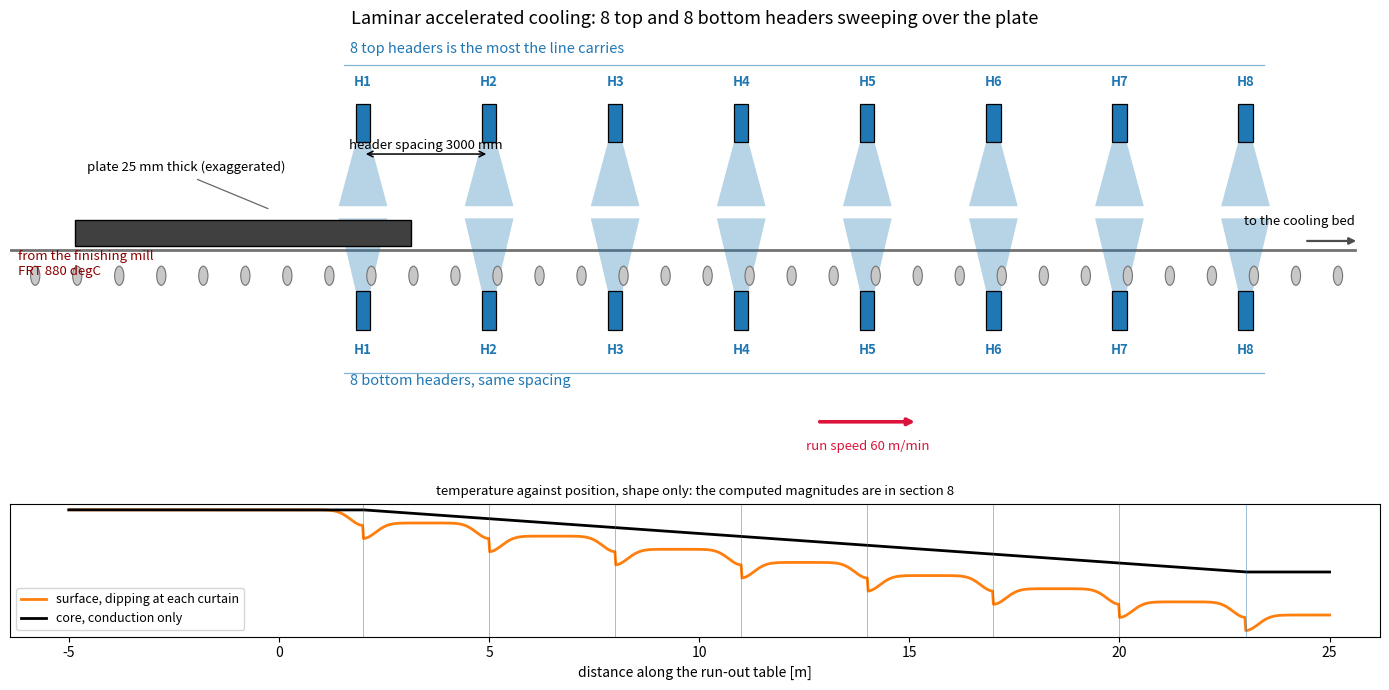
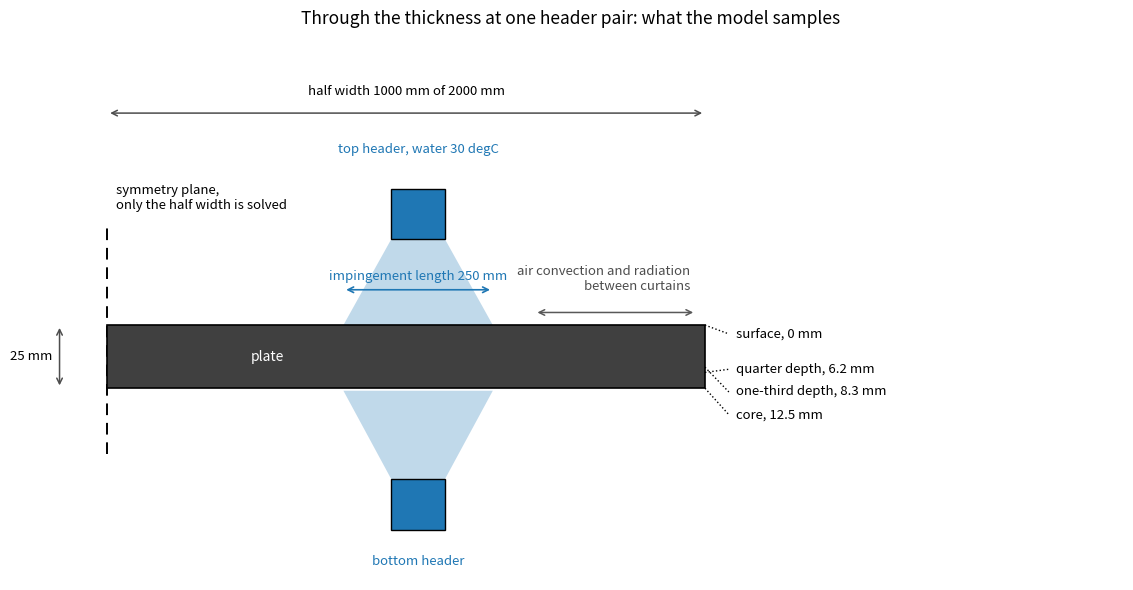

Recreate these plots in Python, in order.
"""Schematic figures for the README: the laminar cooling line and a cross-section through it.

Run from the repository root:   python scripts/make_schematics.py
Writes figures/schematic_acc_line.png and figures/schematic_cross_section.png.
Only matplotlib and numpy are needed, and neither figure depends on a solver run.
"""
import pathlib
import numpy as np
import matplotlib
matplotlib.use("Agg")
import matplotlib.pyplot as plt
from matplotlib.patches import Rectangle, Polygon, Circle

FIGDIR = pathlib.Path("figures")
FIGDIR.mkdir(exist_ok=True)

# defaults of the model, kept in step with the notebook's inputs cell
N_HEADER = 8            # the schematic draws the maximum, up to 8 top and 8 bottom
S_GAP = 3.0             # header spacing [m]
FIRST_HDR = 2.0         # position of header 1 [m]
PLATE_SHOWN = 7.0       # metres of plate drawn upstream of header 1
THICK_MM = 25.0
WIDTH_MM = 2000.0
IMP_MM = 250.0          # curtain impingement length [mm]
SPEED_MPM = 60.0
WATER = "tab:blue"
PLATE = "0.25"


def line_schematic():
    hdr_x = np.array([FIRST_HDR + j * S_GAP for j in range(N_HEADER)])
    x_end = hdr_x[-1] + 2.6
    x_start = hdr_x[0] - PLATE_SHOWN - 1.4

    fig, (ax, axb) = plt.subplots(2, 1, figsize=(14, 7.0), height_ratios=[3.3, 1.0], sharex=True)

    # run-out table
    for xr in np.arange(x_start - 0.4, x_end + 0.4, 1.0):
        ax.add_patch(Circle((xr, -0.74), 0.11, fc="0.78", ec="0.45", lw=0.8, zorder=2))
    ax.plot([x_start - 0.9, x_end], [-0.44, -0.44], color="0.45", lw=2.0, zorder=1)

    # plate, leading edge just clear of header 1
    ax.add_patch(Rectangle((hdr_x[0] + 1.15 - (PLATE_SHOWN + 1.0), -0.40), PLATE_SHOWN + 1.0, 0.30,
                           fc=PLATE, ec="k", lw=1.0, zorder=4))
    ax.annotate("plate 25 mm thick (exaggerated)", xy=(hdr_x[0] - 4.2, 0.46), ha="center", fontsize=9.5)
    ax.annotate("", xy=(hdr_x[0] - 2.2, 0.02), xytext=(hdr_x[0] - 4.0, 0.38),
                arrowprops=dict(arrowstyle="-", color="0.4", lw=0.9))

    # headers, sprays, and the number on both rows
    for j, hx in enumerate(hdr_x):
        half = 0.17
        for y0, tip in ((0.80, 0.06), (-1.36, -0.08)):
            base = y0 if y0 > 0 else y0 + 0.44
            ax.add_patch(Rectangle((hx - half, y0), 2 * half, 0.44, fc=WATER, ec="k", lw=0.9, zorder=5))
            ax.add_patch(Polygon([[hx - half, base], [hx + half, base], [hx + 0.58, tip], [hx - 0.58, tip]],
                                 closed=True, fc=WATER, alpha=0.32, ec="none", zorder=1))
        ax.annotate(f"H{j + 1}", xy=(hx, 1.44), ha="center", fontsize=9.5, color=WATER, fontweight="bold")
        ax.annotate(f"H{j + 1}", xy=(hx, -1.64), ha="center", fontsize=9.5, color=WATER, fontweight="bold")

    ax.annotate(f"{N_HEADER} top headers is the most the line carries", xy=(hdr_x[0] - 0.3, 1.82),
                ha="left", fontsize=10.5, color=WATER)
    ax.plot([hdr_x[0] - 0.45, hdr_x[-1] + 0.45], [1.68, 1.68], color=WATER, lw=0.9, alpha=0.55)
    ax.annotate(f"{N_HEADER} bottom headers, same spacing", xy=(hdr_x[0] - 0.3, -2.00),
                ha="left", fontsize=10.5, color=WATER)
    ax.plot([hdr_x[0] - 0.45, hdr_x[-1] + 0.45], [-1.86, -1.86], color=WATER, lw=0.9, alpha=0.55)

    # spacing and speed
    ax.annotate("", xy=(hdr_x[1], 0.66), xytext=(hdr_x[0], 0.66),
                arrowprops=dict(arrowstyle="<->", color="k", lw=1.1))
    ax.annotate(f"header spacing {S_GAP * 1000:.0f} mm", xy=((hdr_x[0] + hdr_x[1]) / 2, 0.72),
                ha="center", fontsize=9.5)
    ax.annotate("", xy=(hdr_x[4] + 1.2, -2.42), xytext=(hdr_x[4] - 1.2, -2.42),
                arrowprops=dict(arrowstyle="-|>", color="crimson", lw=2.6))
    ax.annotate(f"run speed {SPEED_MPM:.0f} m/min", xy=(hdr_x[4], -2.74), ha="center",
                fontsize=9.5, color="crimson")

    # entry and exit
    ax.annotate("from the finishing mill\nFRT 880 degC", xy=(x_start + 0.2, -0.60), ha="left",
                va="center", fontsize=9.5, color="darkred")
    ax.annotate("to the cooling bed", xy=(x_end, -0.16), ha="right", fontsize=9.5)
    ax.annotate("", xy=(x_end + 0.1, -0.34), xytext=(x_end - 1.2, -0.34),
                arrowprops=dict(arrowstyle="-|>", color="0.3", lw=1.6))

    ax.set_ylim(-2.98, 2.06)
    ax.set_title(f"Laminar accelerated cooling: {N_HEADER} top and {N_HEADER} bottom headers "
                 "sweeping over the plate", fontsize=13)
    ax.axis("off")

    # lower panel: the shape of what the plate does, aligned with the header positions
    xs = np.linspace(hdr_x[0] - PLATE_SHOWN, hdr_x[-1] + 2.0, 1400)
    surface = 880.0 - 11.0 * np.array([np.sum(hdr_x <= x) for x in xs])
    for hx in hdr_x:
        surface = surface - 13.0 * np.exp(-((xs - hx) / 0.42) ** 2)
    core = 880.0 - 52.0 * np.clip((xs - hdr_x[0]) / (hdr_x[-1] - hdr_x[0]), 0, 1)
    axb.plot(xs, surface, lw=2.0, color="tab:orange", label="surface, dipping at each curtain")
    axb.plot(xs, core, lw=2.0, color="k", label="core, conduction only")
    for hx in hdr_x:
        axb.axvline(hx, color=WATER, lw=0.7, alpha=0.45)
    axb.set_xlim(x_start, x_end + 0.6)
    axb.set_yticks([])
    axb.set_xlabel("distance along the run-out table [m]")
    axb.set_title("temperature against position, shape only: the computed magnitudes are in section 8",
                  fontsize=9.5)
    axb.legend(loc="lower left", fontsize=9)

    fig.tight_layout()
    fig.savefig(FIGDIR / "schematic_acc_line.png", dpi=150)
    print("wrote", FIGDIR / "schematic_acc_line.png")


def cross_section():
    fig, ax = plt.subplots(figsize=(11.5, 6.0))
    half_w, th = WIDTH_MM / 2.0, THICK_MM
    ax.add_patch(Rectangle((0, 0), half_w, th, fc=PLATE, ec="k", lw=1.2, zorder=4))
    ax.annotate("plate", xy=(half_w * 0.24, th * 0.5), color="white", fontsize=10, va="center", zorder=5)

    # symmetry plane
    ax.plot([0, 0], [-26, th + 40], color="k", lw=1.4, ls=(0, (6, 4)))
    ax.annotate("symmetry plane,\nonly the half width is solved", xy=(14, th + 46), ha="left", fontsize=9.5)

    # thickness dimension on the left
    ax.annotate("", xy=(-80, 0), xytext=(-80, th), arrowprops=dict(arrowstyle="<->", color="0.3", lw=1.1))
    ax.annotate(f"{THICK_MM:.0f} mm", xy=(-92, th / 2), ha="right", va="center", fontsize=9.5)

    # one header pair and its impingement bands
    hx = half_w * 0.52
    for y0, sgn, name in ((th + 34, +1, "top header, water 30 degC"), (-56, -1, "bottom header")):
        ax.add_patch(Rectangle((hx - 45, y0), 90, 20, fc=WATER, ec="k", lw=1.0, zorder=5))
        ax.annotate(name, xy=(hx, y0 + (34 if sgn > 0 else -14)), ha="center", fontsize=9.5, color=WATER)
        ax.add_patch(Polygon([[hx - 45, y0 + (0 if sgn > 0 else 20)], [hx + 45, y0 + (0 if sgn > 0 else 20)],
                              [hx + IMP_MM / 2, th if sgn > 0 else -1],
                              [hx - IMP_MM / 2, th if sgn > 0 else -1]],
                             closed=True, fc=WATER, alpha=0.28, ec="none", zorder=2))
    ax.annotate("", xy=(hx + IMP_MM / 2, th + 14), xytext=(hx - IMP_MM / 2, th + 14),
                arrowprops=dict(arrowstyle="<->", color=WATER, lw=1.2))
    ax.annotate(f"impingement length {IMP_MM:.0f} mm", xy=(hx, th + 18), ha="center",
                fontsize=9.5, color=WATER)

    # air cooling on the dry part of the face
    ax.annotate("", xy=(half_w - 15, th + 5), xytext=(hx + IMP_MM / 2 + 70, th + 5),
                arrowprops=dict(arrowstyle="<->", color="0.35", lw=1.1))
    ax.annotate("air convection and radiation\nbetween curtains", xy=(half_w - 25, th + 14),
                ha="right", fontsize=9.5, color="0.3")

    # conduction into the plate
    for xq in (half_w * 0.22, half_w * 0.46):
        ax.annotate("", xy=(xq, th * 0.42), xytext=(xq, th * 0.94),
                    arrowprops=dict(arrowstyle="-|>", color="crimson", lw=1.6, alpha=0.85))
    ax.annotate("conduction into the plate", xy=(half_w * 0.34, th * 0.18), ha="center",
                fontsize=9.5, color="crimson")

    # the four sampled depths, labelled clear of the plate so the text stays readable
    depths = [(1.00, "surface, 0 mm", 0.86), (0.25, "quarter depth, 6.2 mm", 0.30),
              (1 / 3, "one-third depth, 8.3 mm", -0.06), (0.00, "core, 12.5 mm", -0.42)]
    for frac, name, y_lab in depths:
        ax.plot([half_w, half_w + 40], [th * frac, th * y_lab], color="k", lw=1.0, ls=":")
        ax.annotate(name, xy=(half_w + 52, th * y_lab), ha="left", va="center", fontsize=9.5)

    # half width dimension, kept above everything else so nothing crosses it
    ax.annotate("", xy=(half_w, th + 84), xytext=(0, th + 84),
                arrowprops=dict(arrowstyle="<->", color="0.3", lw=1.1))
    ax.annotate(f"half width {half_w:.0f} mm of {WIDTH_MM:.0f} mm", xy=(half_w / 2, th + 90),
                ha="center", va="bottom", fontsize=9.5)

    ax.set_xlim(-150, 1700)
    ax.set_ylim(-76, th + 116)
    ax.set_title("Through the thickness at one header pair: what the model samples", fontsize=12.5)
    ax.axis("off")
    fig.tight_layout()
    fig.savefig(FIGDIR / "schematic_cross_section.png", dpi=150)
    print("wrote", FIGDIR / "schematic_cross_section.png")


if __name__ == "__main__":
    line_schematic()
    cross_section()
